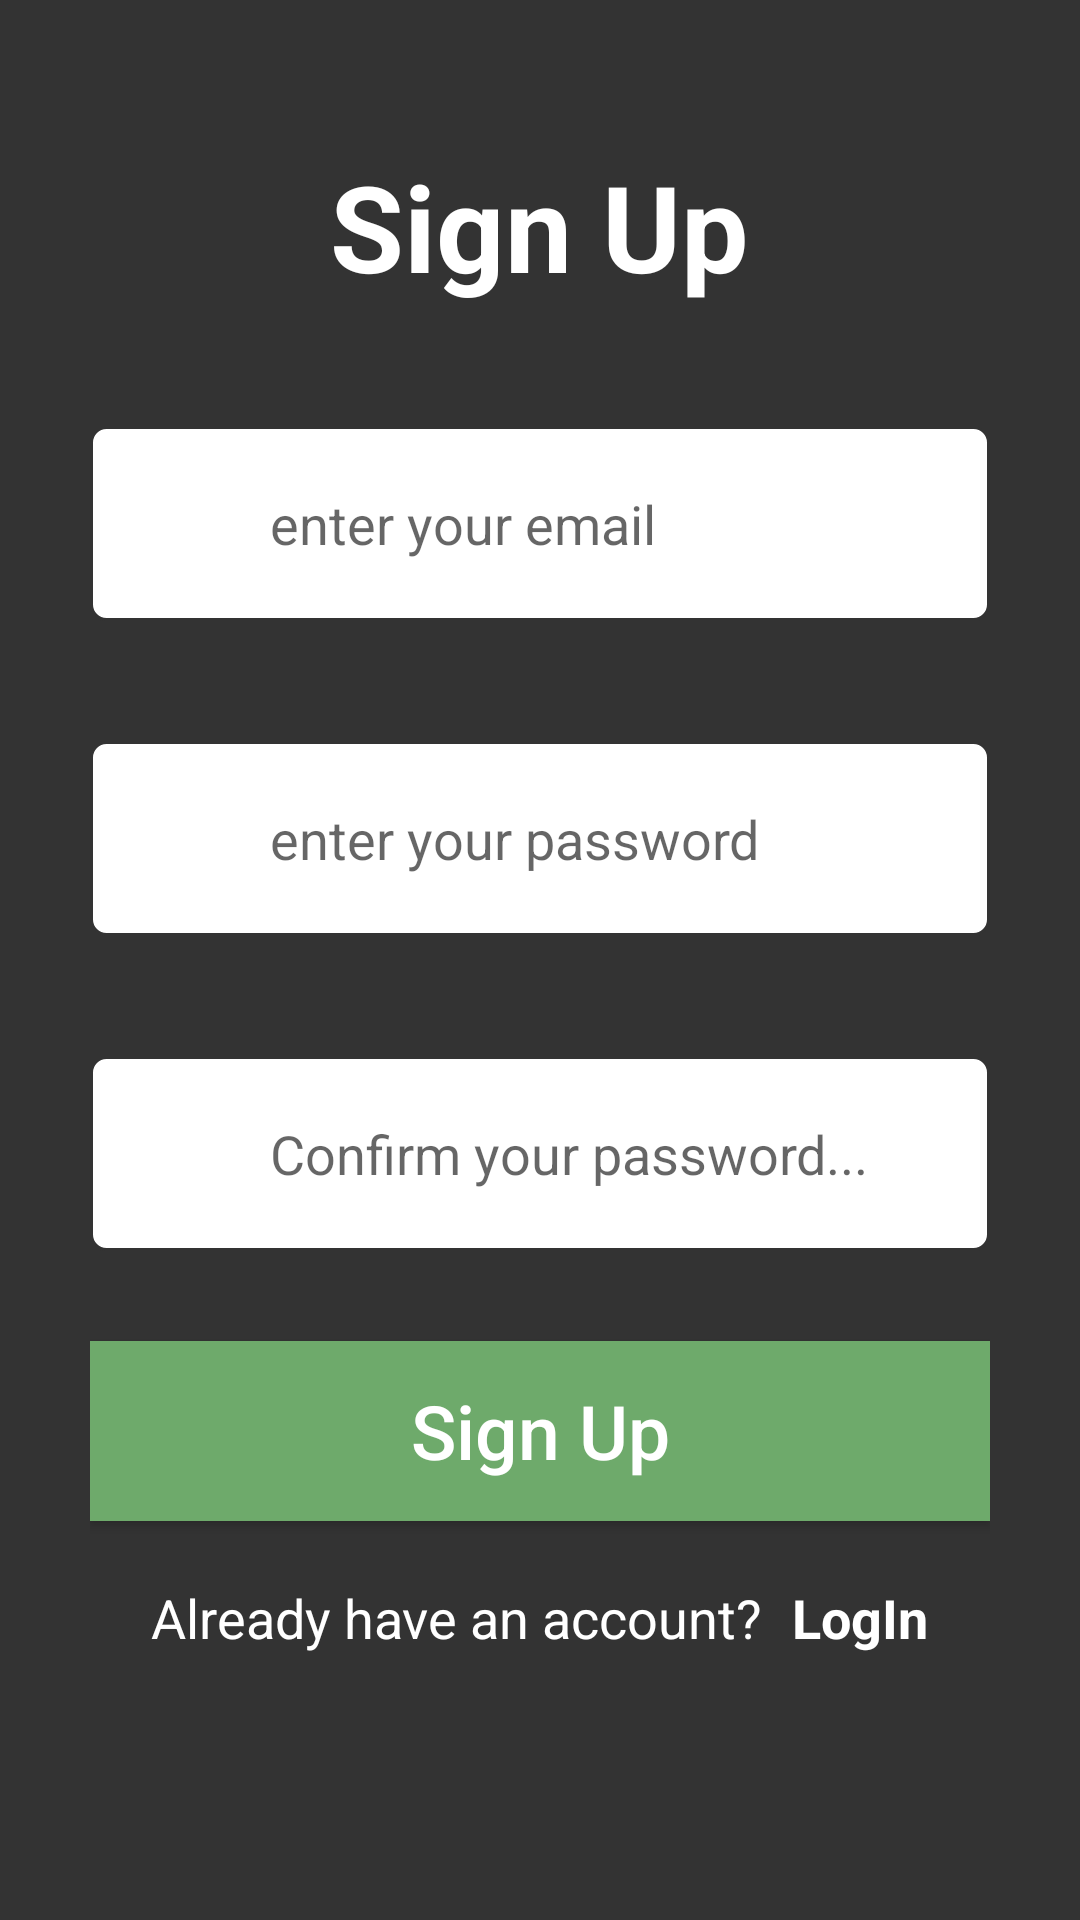

Produce the Android XML layout that renders to this screen, including the resource entries it uses.
<!-- AndroidManifest.xml: application theme Theme.HALT -->
<!-- res/layout/sign_up_fragment.xml -->
<?xml version="1.0" encoding="utf-8"?>
<ScrollView xmlns:android="http://schemas.android.com/apk/res/android"
    android:layout_width="match_parent"
    android:layout_height="match_parent"
    android:fillViewport="true">

    <LinearLayout xmlns:tools="http://schemas.android.com/tools"
        android:layout_width="match_parent"
        android:layout_height="match_parent"
        android:background="@color/dark_grey"
        android:gravity="center"
        android:orientation="vertical"
        android:paddingHorizontal="@dimen/horizontal_padding"
        tools:context=".fragments.SignUpFragment">

        <TextView
            android:layout_width="wrap_content"
            android:layout_height="wrap_content"
            android:text="@string/sign_up_label"
            android:textColor="@color/white"
            android:textSize="@dimen/sign_in_size"
            android:textStyle="bold" />

        <RelativeLayout
            android:layout_width="match_parent"
            android:layout_height="wrap_content"
            android:layout_marginTop="@dimen/margin_top">

            <EditText
                android:id="@+id/email"
                android:layout_width="match_parent"
                android:layout_height="@dimen/edit_text_height"
                android:background="@drawable/rectangular_field"
                android:hint="@string/email_hint"
                android:inputType="textEmailAddress"
                android:paddingVertical="@dimen/edit_text_vertical_padding"
                android:paddingLeft="@dimen/edit_text_left_padding"
                android:textColor="@color/black" />

            <ImageView
                android:layout_width="@dimen/image_view_size"
                android:layout_height="@dimen/image_view_size"
                android:layout_alignParentLeft="true"
                android:layout_centerInParent="true"
                android:layout_marginLeft="@dimen/image_view_margin_left"
                android:background="@drawable/email" />

        </RelativeLayout>

        <RelativeLayout
            android:layout_width="match_parent"
            android:layout_height="wrap_content"
            android:layout_marginTop="@dimen/margin_top">

            <EditText
                android:id="@+id/password"
                android:layout_width="match_parent"
                android:layout_height="@dimen/edit_text_height"
                android:background="@drawable/rectangular_field"
                android:hint="@string/password_hint"
                android:inputType="textPassword"
                android:paddingVertical="@dimen/edit_text_vertical_padding"
                android:paddingLeft="@dimen/edit_text_left_padding"
                android:textColor="@color/black" />

            <ImageView
                android:layout_width="@dimen/image_view_size"
                android:layout_height="@dimen/image_view_size"
                android:layout_alignParentLeft="true"
                android:layout_centerInParent="true"
                android:layout_marginLeft="@dimen/image_view_margin_left"
                android:background="@drawable/password" />

        </RelativeLayout>

        <RelativeLayout
            android:layout_width="match_parent"
            android:layout_height="wrap_content"
            android:layout_marginTop="@dimen/margin_top">

            <EditText
                android:id="@+id/confirm_password"
                android:layout_width="match_parent"
                android:layout_height="@dimen/edit_text_height"
                android:background="@drawable/rectangular_field"
                android:hint="@string/confirm_password_hint"
                android:inputType="textPassword"
                android:paddingVertical="@dimen/edit_text_vertical_padding"
                android:paddingLeft="@dimen/edit_text_left_padding"
                android:textColor="@color/black" />

            <ImageView
                android:layout_width="@dimen/image_view_size"
                android:layout_height="@dimen/image_view_size"
                android:layout_alignParentLeft="true"
                android:layout_centerInParent="true"
                android:layout_marginLeft="@dimen/image_view_margin_left"
                android:background="@drawable/password" />

        </RelativeLayout>

        <androidx.appcompat.widget.AppCompatButton
            android:id="@+id/sign_up_button"
            android:layout_width="match_parent"
            android:layout_height="@dimen/login_button_height"
            android:layout_marginTop="@dimen/login_button_margin_top"
            android:background="@color/green"
            android:text="@string/sign_up_label"
            android:textAllCaps="false"
            android:textColor="@color/white"
            android:textSize="@dimen/login_button_text_size" />

        <LinearLayout
            android:layout_width="wrap_content"
            android:layout_height="wrap_content"
            android:layout_marginTop="@dimen/register_margin_top"
            android:layout_marginBottom="@dimen/register_margin_bottom"
            android:gravity="center"
            android:orientation="horizontal">

            <TextView
                android:layout_width="wrap_content"
                android:layout_height="wrap_content"
                android:text="@string/login_question"
                android:textColor="@color/white"
                android:textSize="@dimen/register_text_size" />

            <TextView
                android:id="@+id/sign_in_tv"
                android:layout_width="wrap_content"
                android:layout_height="wrap_content"
                android:layout_marginLeft="@dimen/login_label_margin_left"
                android:text="@string/login_label"
                android:textColor="@color/white"
                android:textSize="@dimen/login_text_size"
                android:textStyle="bold" />

        </LinearLayout>


    </LinearLayout>
</ScrollView>
<!-- resources referenced by this layout -->
<resources>
  <color name="black">#FF000000</color>
  <color name="dark_grey">#333333</color>
  <color name="green">#6eaa6b</color>
  <color name="white">#FFFFFFFF</color>
  <dimen name="edit_text_height">65dp</dimen>
  <dimen name="edit_text_left_padding">60dp</dimen>
  <dimen name="edit_text_vertical_padding">15dp</dimen>
  <dimen name="horizontal_padding">30dp</dimen>
  <dimen name="image_view_margin_left">10dp</dimen>
  <dimen name="image_view_size">35dp</dimen>
  <dimen name="login_button_height">60dp</dimen>
  <dimen name="login_button_margin_top">30dp</dimen>
  <dimen name="login_button_text_size">25dp</dimen>
  <dimen name="login_label_margin_left">10dp</dimen>
  <dimen name="login_text_size">18dp</dimen>
  <dimen name="margin_top">40dp</dimen>
  <dimen name="register_margin_bottom">40dp</dimen>
  <dimen name="register_margin_top">20dp</dimen>
  <dimen name="register_text_size">18dp</dimen>
  <dimen name="sign_in_size">40dp</dimen>
  <!-- drawable rectangular_field (drawable) -->
  <?xml version="1.0" encoding="utf-8"?>
  <shape xmlns:android="http://schemas.android.com/apk/res/android"
      android:shape="rectangle">
      <solid android:color="@color/white" />
      <stroke
          android:width="@dimen/stroke_width"
          android:color="@color/dark_grey" />
      <corners android:radius="@dimen/corners_radius"/>
  </shape>
  <string name="confirm_password_hint">Confirm your password...</string>
  <string name="email_hint">enter your email</string>
  <string name="login_label">LogIn</string>
  <string name="login_question">Already have an account?</string>
  <string name="password_hint">enter your password</string>
  <string name="sign_up_label">Sign Up</string>
  <style name="Theme.HALT" parent="Theme.MaterialComponents.DayNight.DarkActionBar">
          
          <item name="colorPrimary">@color/lite_brown</item>
          <item name="colorPrimaryVariant">@color/dark_brown</item>
          <item name="colorOnPrimary">@color/dark_grey</item>
          
          <item name="colorSecondary">@color/dark_brown</item>
          <item name="colorSecondaryVariant">@color/teal_700</item>
          <item name="colorOnSecondary">@color/black</item>
          
          <item name="android:statusBarColor" tools:targetApi="l">?attr/colorPrimaryVariant</item>
          
      </style>
  <dimen name="stroke_width">1dp</dimen>
  <dimen name="corners_radius">5dp</dimen>
  <color name="lite_brown">#d1b280</color>
  <color name="dark_brown">#594d46</color>
  <color name="teal_700">#FF018786</color>
</resources>
